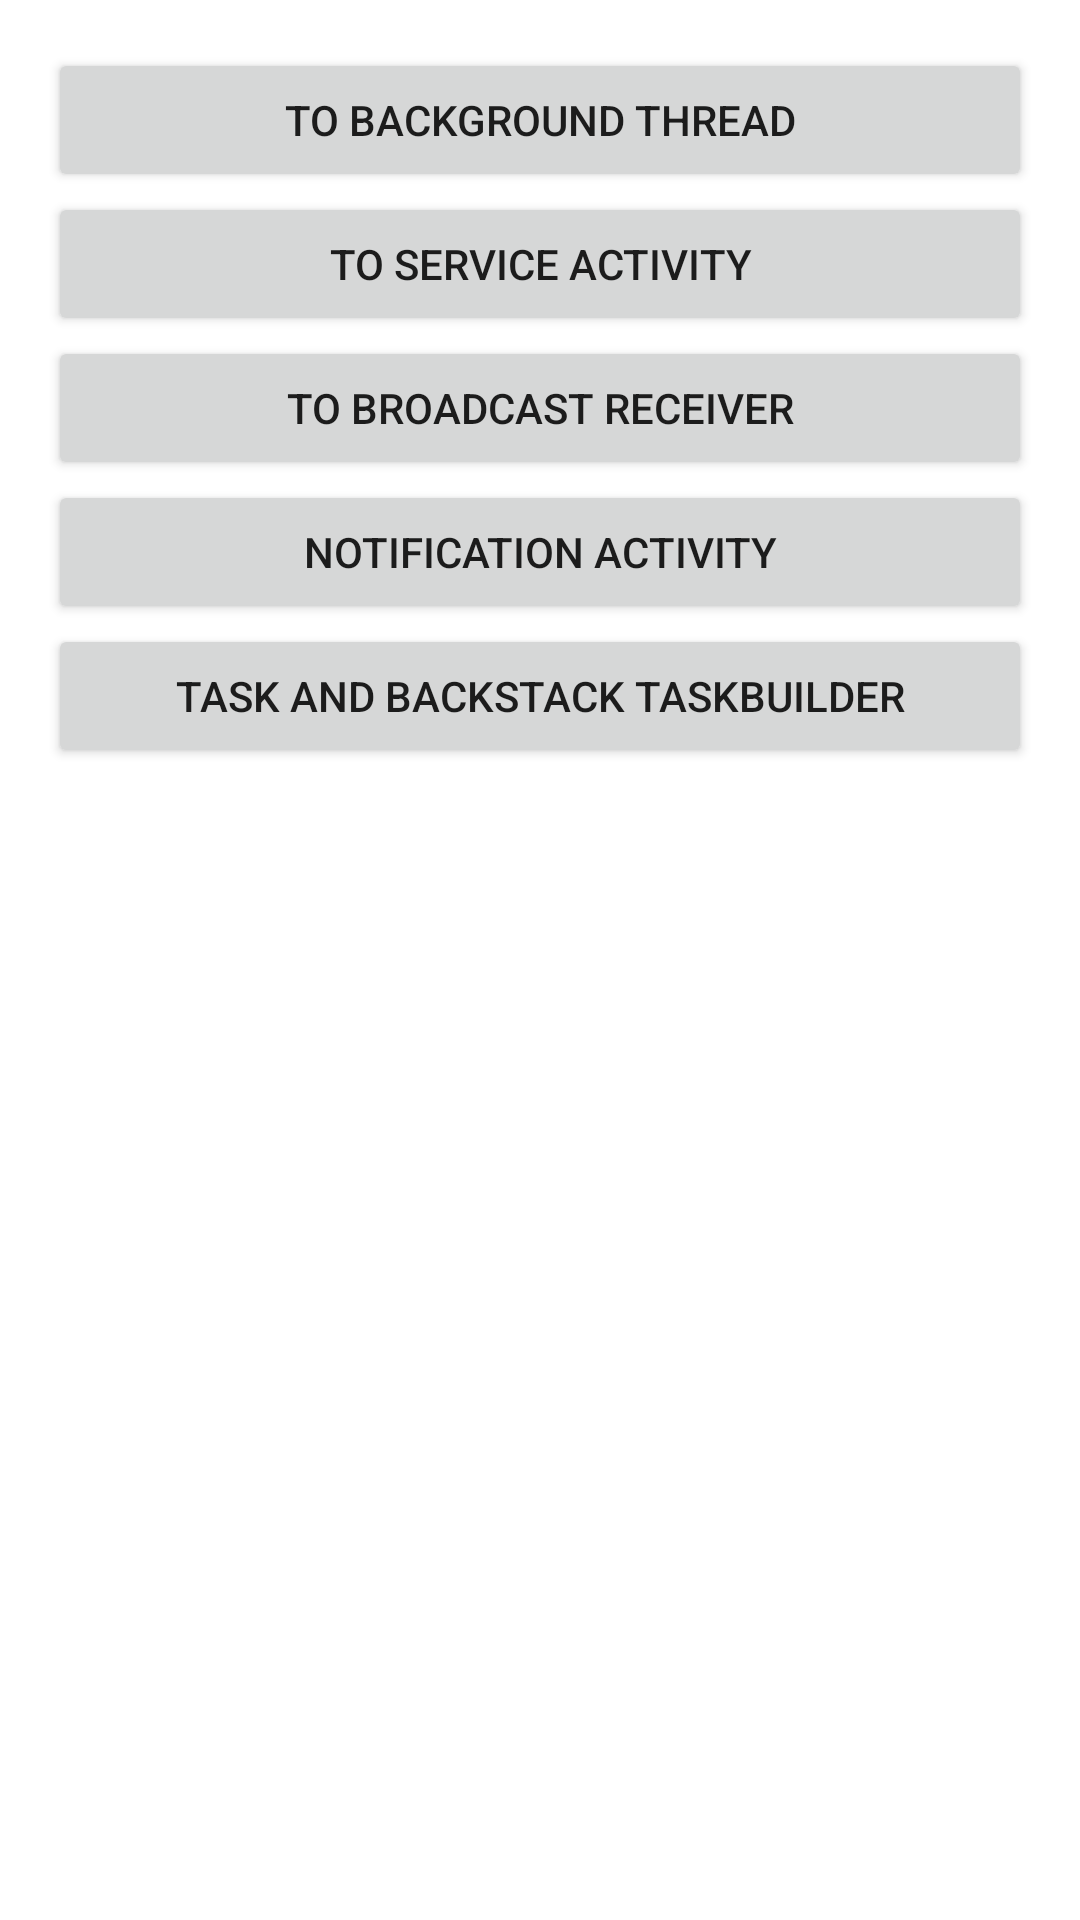

Reconstruct the res/layout file that produces this screen, plus the resources it refers to.
<!-- AndroidManifest.xml: application theme Theme.AndroidBackgroundProcess -->
<!-- res/layout/activity_main.xml -->
<?xml version="1.0" encoding="utf-8"?>
<LinearLayout xmlns:android="http://schemas.android.com/apk/res/android"
    xmlns:tools="http://schemas.android.com/tools"
    android:layout_width="match_parent"
    android:layout_height="match_parent"
    android:orientation="vertical"
    android:padding="16dp"
    tools:context=".MainActivity">

    <Button
        android:id="@+id/to_bg_thread"
        android:layout_width="match_parent"
        android:layout_height="wrap_content"
        android:text="@string/to_background_thread" />

    <Button
        android:id="@+id/to_service_activity"
        android:layout_width="match_parent"
        android:layout_height="wrap_content"
        android:text="@string/to_service_activity" />

    <Button
        android:id="@+id/to_broadcast_receiver"
        android:layout_width="match_parent"
        android:layout_height="wrap_content"
        android:text="@string/to_broadcast_receiver" />
    <Button
        android:id="@+id/to_notification_activity"
        android:layout_width="match_parent"
        android:layout_height="wrap_content"
        android:text="@string/notification_activity" />

    <Button
        android:id="@+id/to_task_backstack_activity"
        android:layout_width="match_parent"
        android:layout_height="wrap_content"
        android:text="@string/task_and_backstack_taskbuilder" />

</LinearLayout>
<!-- resources referenced by this layout -->
<resources>
  <string name="notification_activity">Notification Activity</string>
  <string name="task_and_backstack_taskbuilder">Task and Backstack Taskbuilder</string>
  <string name="to_background_thread">To Background Thread</string>
  <string name="to_broadcast_receiver">To Broadcast Receiver</string>
  <string name="to_service_activity">To Service Activity</string>
  <style name="Theme.AndroidBackgroundProcess" parent="Theme.MaterialComponents.DayNight.DarkActionBar">
          
          <item name="colorPrimary">@color/purple_500</item>
          <item name="colorPrimaryVariant">@color/purple_700</item>
          <item name="colorOnPrimary">@color/white</item>
          
          <item name="colorSecondary">@color/teal_200</item>
          <item name="colorSecondaryVariant">@color/teal_700</item>
          <item name="colorOnSecondary">@color/black</item>
          
          <item name="android:statusBarColor" tools:targetApi="l">?attr/colorPrimaryVariant</item>
          
      </style>
  <!-- not gathered from this repository: default colours our renderer supplied (Android Studio template values) -->
  <color name="purple_500">#FF6200EE</color>
  <color name="purple_700">#FF3700B3</color>
  <color name="teal_200">#FF03DAC5</color>
  <color name="teal_700">#FF018786</color>
  <color name="black">#FF000000</color>
  <color name="white">#FFFFFFFF</color>
</resources>
